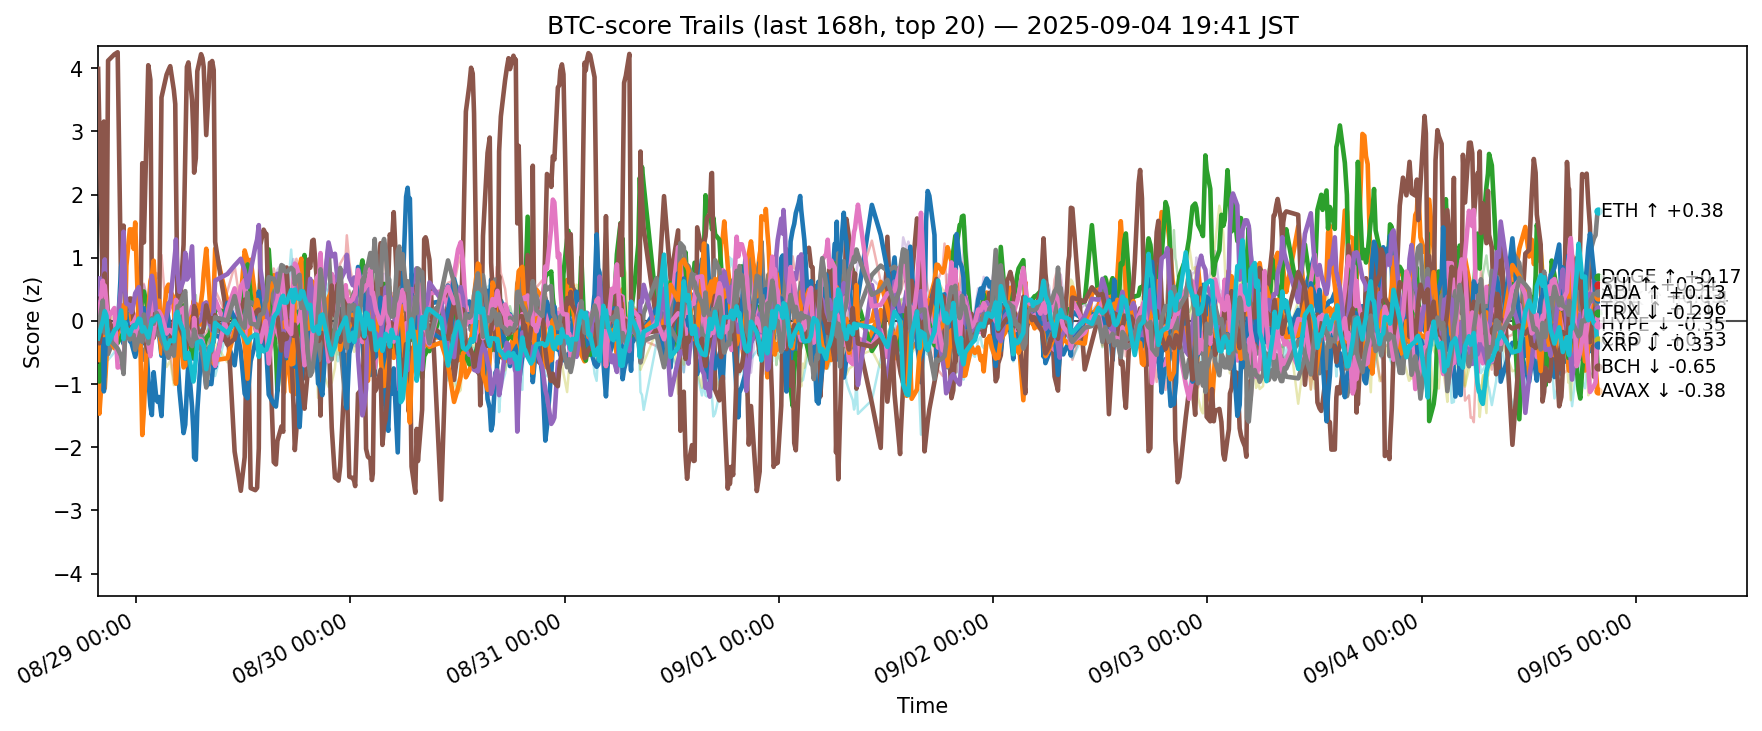

The file beside this chart, header and first rows:
ts, side, symbol, score
2025-08-28 10:44:11.474278+00:00, btc, ADA, -0.05671
2025-08-28 10:44:11.474278+00:00, btc, AVAX, -0.9548
2025-08-28 10:44:11.474278+00:00, btc, BCH, -0.7202
2025-08-28 10:44:11.474278+00:00, btc, BNB, -0.01634
2025-08-28 10:44:11.474278+00:00, btc, BTC, -0.266
2025-08-28 10:44:11.474278+00:00, btc, CRO, 3.99
2025-08-28 10:44:11.474278+00:00, btc, DOGE, -0.1018
2025-08-28 10:44:11.474278+00:00, btc, ETH, 0.1473
2025-08-28 10:44:11.474278+00:00, btc, HBAR, -0.2366
2025-08-28 10:44:11.474278+00:00, btc, HYPE, 0.00315
2025-08-28 10:44:11.474278+00:00, btc, LINK, -0.619
2025-08-28 10:44:11.474278+00:00, btc, LTC, -0.4161
2025-08-28 10:44:11.474278+00:00, btc, SHIB, -0.09961
2025-08-28 10:44:11.474278+00:00, btc, SOL, 0.4233
2025-08-28 10:44:11.474278+00:00, btc, SUI, -0.1977
2025-08-28 10:44:11.474278+00:00, btc, TON, 0.06982
2025-08-28 10:44:11.474278+00:00, btc, TRX, -0.2128
2025-08-28 10:44:11.474278+00:00, btc, UNI, -0.1235
2025-08-28 10:44:11.474278+00:00, btc, XLM, -0.3889
2025-08-28 10:44:11.474278+00:00, btc, XRP, -0.2771
2025-08-28 10:52:36.900313+00:00, btc, ADA, -0.4003
2025-08-28 10:52:36.900313+00:00, btc, AVAX, -1.469
2025-08-28 10:52:36.900313+00:00, btc, BCH, -0.9597
2025-08-28 10:52:36.900313+00:00, btc, BNB, 0.4942
2025-08-28 10:52:36.900313+00:00, btc, BTC, -0.4302
2025-08-28 10:52:36.900313+00:00, btc, CRO, 3.025
2025-08-28 10:52:36.900313+00:00, btc, DOGE, 0.001682
2025-08-28 10:52:36.900313+00:00, btc, ETH, 0.2795
2025-08-28 10:52:36.900313+00:00, btc, HBAR, -0.2783
2025-08-28 10:52:36.900313+00:00, btc, HYPE, 0.2975
2025-08-28 10:52:36.900313+00:00, btc, LINK, -0.05272
2025-08-28 10:52:36.900313+00:00, btc, LTC, -0.5883
2025-08-28 10:52:36.900313+00:00, btc, SHIB, 0.1341
2025-08-28 10:52:36.900313+00:00, btc, SOL, 0.6759
2025-08-28 10:52:36.900313+00:00, btc, SUI, -0.3549
2025-08-28 10:52:36.900313+00:00, btc, TON, 0.1506
2025-08-28 10:52:36.900313+00:00, btc, TRX, -0.00884
2025-08-28 10:52:36.900313+00:00, btc, UNI, -0.03987
2025-08-28 10:52:36.900313+00:00, btc, XLM, -0.333
2025-08-28 10:52:36.900313+00:00, btc, XRP, -0.1964
2025-08-28 11:15:23.217479+00:00, btc, ADA, -0.4253
2025-08-28 11:15:23.217479+00:00, btc, AVAX, -0.6797
2025-08-28 11:15:23.217479+00:00, btc, BCH, -0.4317
2025-08-28 11:15:23.217479+00:00, btc, BNB, 0.52
2025-08-28 11:15:23.217479+00:00, btc, BTC, -0.1126
2025-08-28 11:15:23.217479+00:00, btc, CRO, 0.5032
2025-08-28 11:15:23.217479+00:00, btc, DOGE, -0.07931
2025-08-28 11:15:23.217479+00:00, btc, DOT, 0.3062
2025-08-28 11:15:23.217479+00:00, btc, ETH, -0.4083
2025-08-28 11:15:23.217479+00:00, btc, HBAR, -0.3125
2025-08-28 11:15:23.217479+00:00, btc, HYPE, 0.1191
2025-08-28 11:15:23.217479+00:00, btc, LINK, 0.03006
2025-08-28 11:15:23.217479+00:00, btc, LTC, -0.2889
2025-08-28 11:15:23.217479+00:00, btc, SHIB, -0.1209
2025-08-28 11:15:23.217479+00:00, btc, SOL, 0.3139
2025-08-28 11:15:23.217479+00:00, btc, SUI, -0.05423
2025-08-28 11:15:23.217479+00:00, btc, TON, 0.6361
2025-08-28 11:15:23.217479+00:00, btc, TRX, 0.3209
2025-08-28 11:15:23.217479+00:00, btc, XLM, 0.1133
2025-08-28 11:15:23.217479+00:00, btc, XRP, -0.002451
... 12,460 more rows
